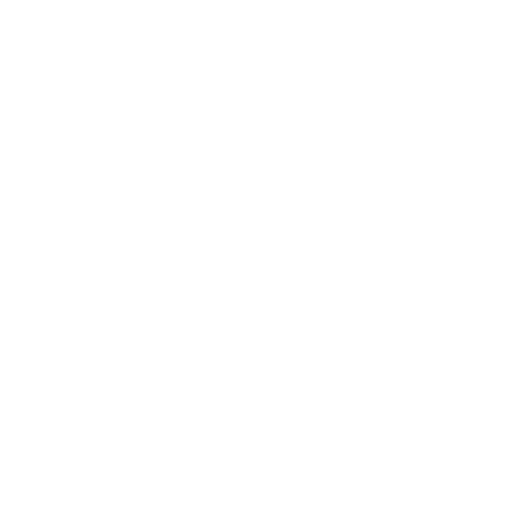
t = 0.00 s
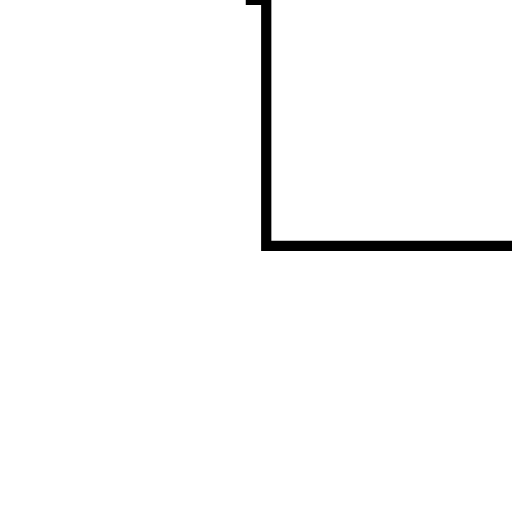
t = 1.50 s
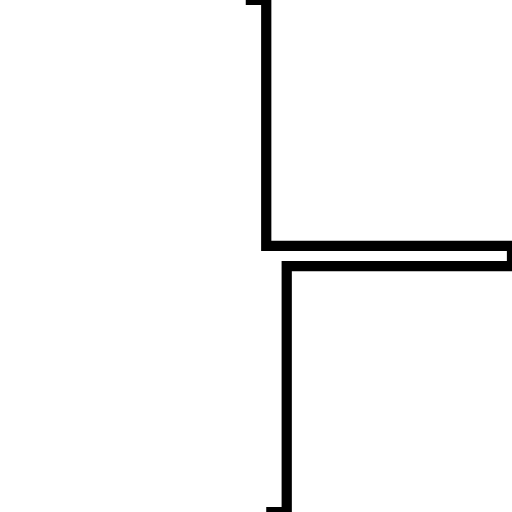
t = 3.00 s
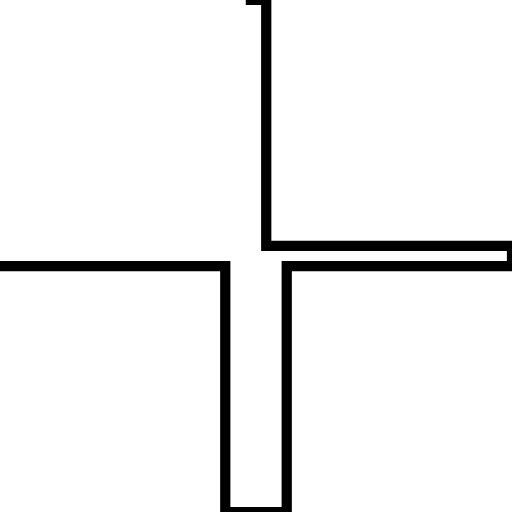
t = 4.50 s
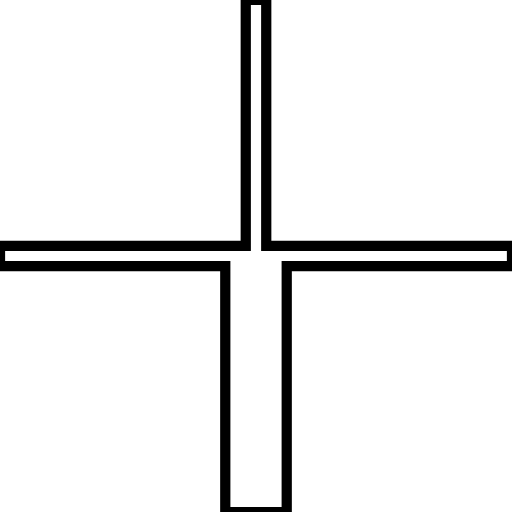
t = 6.00 s

The animated SVG that drew these frames (rendered in a browser with its animation timeline set to each time). Animation: 1 SMIL element (animate=1); one cycle of 6.00 s.

<?xml version='1.0' encoding='utf-8'?>
<svg viewBox="0.0 -6.0 50.0 50.0" version="1.1" xmlns="http://www.w3.org/2000/svg"><rect x="-1000" y="-1000" width="2000" height="2000" stroke="white" fill="white" /><g style="fill:none;stroke:#000000;stroke-width:1"><path d="M 24.0 -44.0 L 26.0 -44.0 L 26.0 -20.0 L 50.0 -20.0 L 50.0 -18.0 L 28.0 -18.0 L 28.0 6.0 L 22.0 6.0 L 22.0 -18.0 L 0.0 -18.0 L 0.0 -20.0 L 24.0 -20.0 Z" transform="translate(0.0 38.0)" stroke-dasharray="200.0" stroke-dashoffset="200.0"><animate attributeName="stroke-dashoffset" from="200.0" to="0" dur="6.0s" begin="0s" fill="freeze" /></path></g></svg>
